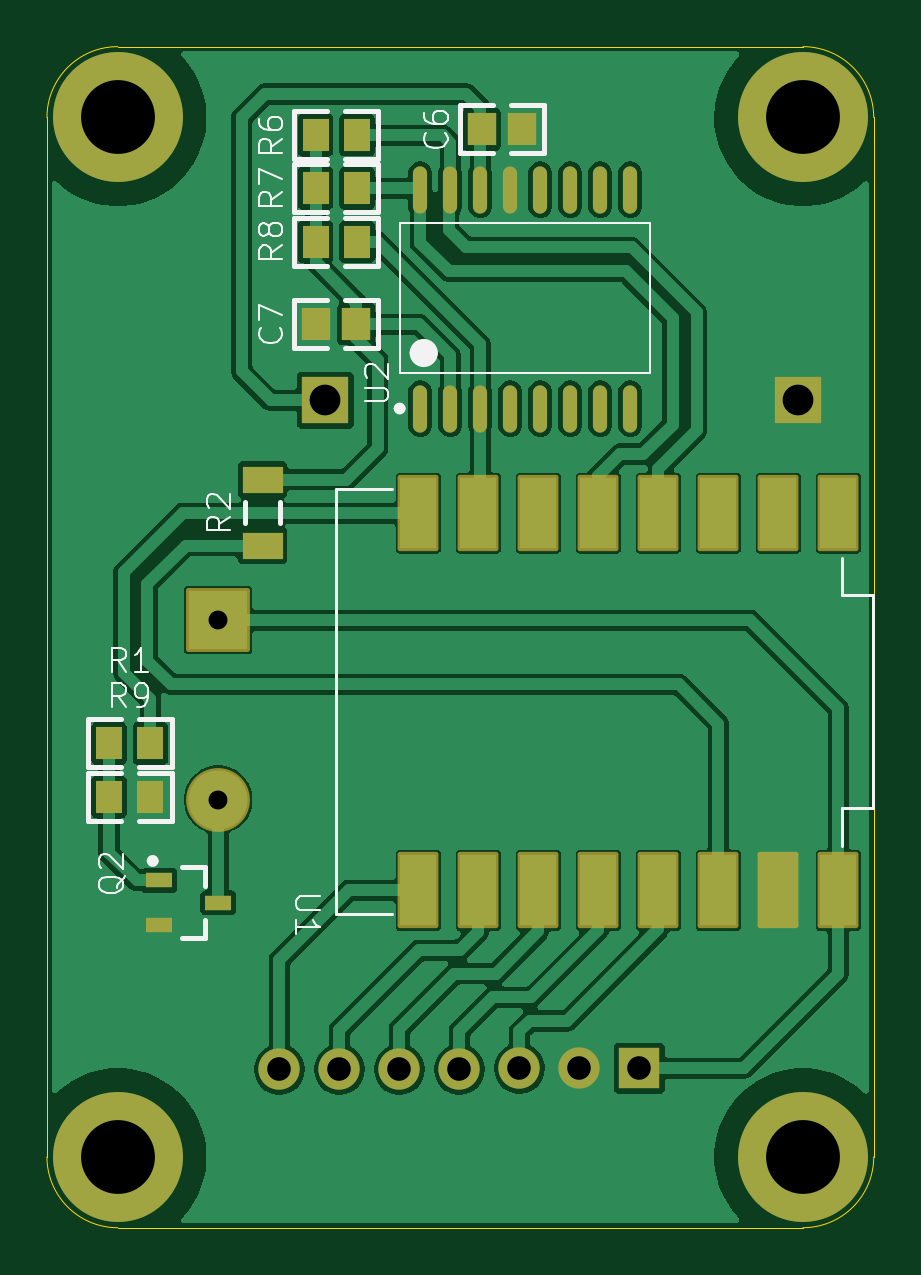
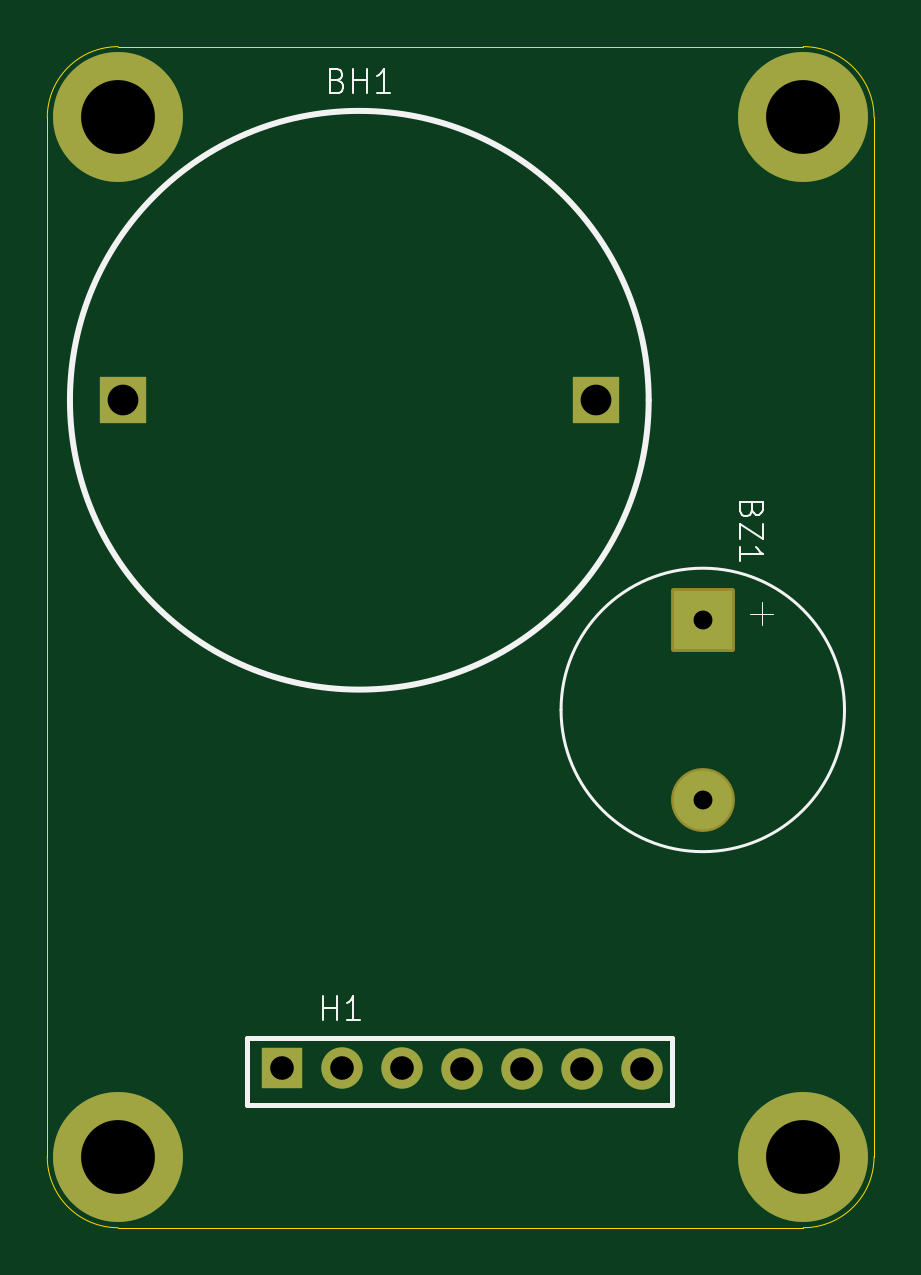
Circuit board: 11 layer files. Board 35.0 x 50.0 mm.
- bottom_copper: ESP32_Clock-B_Cu.gbr (1774 bytes)
- bottom_mask: ESP32_Clock-B_Mask.gbr (1813 bytes)
- paste: ESP32_Clock-B_Paste.gbr (456 bytes)
- bottom_silk: ESP32_Clock-B_Silkscreen.gbr (4306 bytes)
- outline: ESP32_Clock-Edge_Cuts.gbr (996 bytes)
- top_copper: ESP32_Clock-F_Cu.gbr (91627 bytes)
- top_mask: ESP32_Clock-F_Mask.gbr (3575 bytes)
- paste: ESP32_Clock-F_Paste.gbr (2141 bytes)
- top_silk: ESP32_Clock-F_Silkscreen.gbr (18100 bytes)
- drill: ESP32_Clock-NPTH.drl (264 bytes)
- drill: ESP32_Clock-PTH.drl (723 bytes)

=== bottom_copper: ESP32_Clock-B_Cu.gbr ===
%TF.GenerationSoftware,KiCad,Pcbnew,10.0.4*%
%TF.CreationDate,2026-09-08T14:26:10+03:00*%
%TF.ProjectId,ESP32_Clock,45535033-325f-4436-9c6f-636b2e6b6963,rev?*%
%TF.SameCoordinates,Original*%
%TF.FileFunction,Copper,L2,Bot*%
%TF.FilePolarity,Positive*%
%FSLAX46Y46*%
G04 Gerber Fmt 4.6, Leading zero omitted, Abs format (unit mm)*
G04 Created by KiCad (PCBNEW 10.0.4) date 2026-09-08 14:26:10*
%MOMM*%
%LPD*%
G01*
G04 APERTURE LIST*
%TA.AperFunction,ComponentPad*%
%ADD10R,1.750000X1.750000*%
%TD*%
%TA.AperFunction,ComponentPad*%
%ADD11C,1.750000*%
%TD*%
%TA.AperFunction,ComponentPad*%
%ADD12R,2.500000X2.500000*%
%TD*%
%TA.AperFunction,ComponentPad*%
%ADD13C,2.500000*%
%TD*%
%TA.AperFunction,ComponentPad*%
%ADD14R,2.000000X2.000000*%
%TD*%
%TA.AperFunction,ComponentPad*%
%ADD15C,5.500000*%
%TD*%
G04 APERTURE END LIST*
D10*
%TO.P,H1,1,1_1*%
%TO.N,+5V*%
X150080000Y-126250000D03*
D11*
%TO.P,H1,2,2_2*%
%TO.N,GND*%
X147540000Y-126250000D03*
%TO.P,H1,3,3_3*%
%TO.N,/SR_DATA*%
X145000000Y-126250000D03*
%TO.P,H1,4,4_4*%
%TO.N,/SR_LATCH*%
X142460000Y-126300000D03*
%TO.P,H1,5,5_5*%
%TO.N,/LED*%
X139920000Y-126300000D03*
%TO.P,H1,6,6_6*%
%TO.N,/SR_OE*%
X137380000Y-126300000D03*
%TO.P,H1,7,7_7*%
%TO.N,/SR_CLK*%
X134840000Y-126300000D03*
%TD*%
D12*
%TO.P,BZ1,1,+_1*%
%TO.N,+5V*%
X132250000Y-107280000D03*
D13*
%TO.P,BZ1,2,-_2*%
%TO.N,Net-(BZ1--)*%
X132250000Y-114880000D03*
%TD*%
D14*
%TO.P,BH1,1,1_1*%
%TO.N,GND*%
X156790000Y-97970000D03*
%TO.P,BH1,2,2_2*%
%TO.N,VBAT*%
X136790000Y-97970000D03*
%TD*%
D15*
%TO.P,REF\u002A\u002A,*%
%TO.N,*%
X128000000Y-130000000D03*
%TD*%
%TO.P,REF\u002A\u002A,*%
%TO.N,*%
X157000000Y-130000000D03*
%TD*%
%TO.P,REF\u002A\u002A,*%
%TO.N,*%
X157000000Y-86000000D03*
%TD*%
%TO.P,REF\u002A\u002A,*%
%TO.N,*%
X128000000Y-86000000D03*
%TD*%
M02*

=== bottom_mask: ESP32_Clock-B_Mask.gbr (1813 bytes, source withheld) ===
=== paste: ESP32_Clock-B_Paste.gbr ===
%TF.GenerationSoftware,KiCad,Pcbnew,10.0.4*%
%TF.CreationDate,2026-09-08T14:26:10+03:00*%
%TF.ProjectId,ESP32_Clock,45535033-325f-4436-9c6f-636b2e6b6963,rev?*%
%TF.SameCoordinates,Original*%
%TF.FileFunction,Paste,Bot*%
%TF.FilePolarity,Positive*%
%FSLAX46Y46*%
G04 Gerber Fmt 4.6, Leading zero omitted, Abs format (unit mm)*
G04 Created by KiCad (PCBNEW 10.0.4) date 2026-09-08 14:26:10*
%MOMM*%
%LPD*%
G01*
G04 APERTURE LIST*
G04 APERTURE END LIST*
M02*

=== bottom_silk: ESP32_Clock-B_Silkscreen.gbr ===
%TF.GenerationSoftware,KiCad,Pcbnew,10.0.4*%
%TF.CreationDate,2026-09-08T14:26:10+03:00*%
%TF.ProjectId,ESP32_Clock,45535033-325f-4436-9c6f-636b2e6b6963,rev?*%
%TF.SameCoordinates,Original*%
%TF.FileFunction,Legend,Bot*%
%TF.FilePolarity,Positive*%
%FSLAX46Y46*%
G04 Gerber Fmt 4.6, Leading zero omitted, Abs format (unit mm)*
G04 Created by KiCad (PCBNEW 10.0.4) date 2026-09-08 14:26:10*
%MOMM*%
%LPD*%
G01*
G04 APERTURE LIST*
%ADD10C,0.100000*%
%ADD11C,0.200000*%
%ADD12C,0.061854*%
%ADD13C,0.127000*%
%ADD14C,0.254000*%
G04 APERTURE END LIST*
D10*
X148326904Y-124207419D02*
X148326904Y-123207419D01*
X148326904Y-123683609D02*
X147755476Y-123683609D01*
X147755476Y-124207419D02*
X147755476Y-123207419D01*
X146755476Y-124207419D02*
X147326904Y-124207419D01*
X147041190Y-124207419D02*
X147041190Y-123207419D01*
X147041190Y-123207419D02*
X147136428Y-123350276D01*
X147136428Y-123350276D02*
X147231666Y-123445514D01*
X147231666Y-123445514D02*
X147326904Y-123493133D01*
X130170645Y-102619047D02*
X130218264Y-102761904D01*
X130218264Y-102761904D02*
X130265883Y-102809523D01*
X130265883Y-102809523D02*
X130361121Y-102857142D01*
X130361121Y-102857142D02*
X130503978Y-102857142D01*
X130503978Y-102857142D02*
X130599216Y-102809523D01*
X130599216Y-102809523D02*
X130646836Y-102761904D01*
X130646836Y-102761904D02*
X130694455Y-102666666D01*
X130694455Y-102666666D02*
X130694455Y-102285714D01*
X130694455Y-102285714D02*
X129694455Y-102285714D01*
X129694455Y-102285714D02*
X129694455Y-102619047D01*
X129694455Y-102619047D02*
X129742074Y-102714285D01*
X129742074Y-102714285D02*
X129789693Y-102761904D01*
X129789693Y-102761904D02*
X129884931Y-102809523D01*
X129884931Y-102809523D02*
X129980169Y-102809523D01*
X129980169Y-102809523D02*
X130075407Y-102761904D01*
X130075407Y-102761904D02*
X130123026Y-102714285D01*
X130123026Y-102714285D02*
X130170645Y-102619047D01*
X130170645Y-102619047D02*
X130170645Y-102285714D01*
X129694455Y-103190476D02*
X129694455Y-103857142D01*
X129694455Y-103857142D02*
X130694455Y-103190476D01*
X130694455Y-103190476D02*
X130694455Y-103857142D01*
X130694455Y-104761904D02*
X130694455Y-104190476D01*
X130694455Y-104476190D02*
X129694455Y-104476190D01*
X129694455Y-104476190D02*
X129837312Y-104380952D01*
X129837312Y-104380952D02*
X129932550Y-104285714D01*
X129932550Y-104285714D02*
X129980169Y-104190476D01*
X147718571Y-84433609D02*
X147575714Y-84481228D01*
X147575714Y-84481228D02*
X147528095Y-84528847D01*
X147528095Y-84528847D02*
X147480476Y-84624085D01*
X147480476Y-84624085D02*
X147480476Y-84766942D01*
X147480476Y-84766942D02*
X147528095Y-84862180D01*
X147528095Y-84862180D02*
X147575714Y-84909800D01*
X147575714Y-84909800D02*
X147670952Y-84957419D01*
X147670952Y-84957419D02*
X148051904Y-84957419D01*
X148051904Y-84957419D02*
X148051904Y-83957419D01*
X148051904Y-83957419D02*
X147718571Y-83957419D01*
X147718571Y-83957419D02*
X147623333Y-84005038D01*
X147623333Y-84005038D02*
X147575714Y-84052657D01*
X147575714Y-84052657D02*
X147528095Y-84147895D01*
X147528095Y-84147895D02*
X147528095Y-84243133D01*
X147528095Y-84243133D02*
X147575714Y-84338371D01*
X147575714Y-84338371D02*
X147623333Y-84385990D01*
X147623333Y-84385990D02*
X147718571Y-84433609D01*
X147718571Y-84433609D02*
X148051904Y-84433609D01*
X147051904Y-84957419D02*
X147051904Y-83957419D01*
X147051904Y-84433609D02*
X146480476Y-84433609D01*
X146480476Y-84957419D02*
X146480476Y-83957419D01*
X145480476Y-84957419D02*
X146051904Y-84957419D01*
X145766190Y-84957419D02*
X145766190Y-83957419D01*
X145766190Y-83957419D02*
X145861428Y-84100276D01*
X145861428Y-84100276D02*
X145956666Y-84195514D01*
X145956666Y-84195514D02*
X146051904Y-84243133D01*
%TO.C,H1*%
D11*
X151540000Y-124950000D02*
X133540000Y-124950000D01*
X151540000Y-127800000D02*
X151540000Y-124950000D01*
X151540000Y-127800000D02*
X133540000Y-127800000D01*
X133540000Y-127800000D02*
X133540000Y-124950000D01*
%TO.C,BZ1*%
D12*
X129750000Y-106512964D02*
X129750000Y-107487036D01*
X129262964Y-107000000D02*
X130237036Y-107000000D01*
D13*
X138250000Y-111080000D02*
G75*
G02*
X126250000Y-111080000I-6000000J0D01*
G01*
X126250000Y-111080000D02*
G75*
G02*
X138250000Y-111080000I6000000J0D01*
G01*
%TO.C,BH1*%
D14*
X159040000Y-97970000D02*
G75*
G02*
X134540000Y-97970000I-12250000J0D01*
G01*
X134540000Y-97970000D02*
G75*
G02*
X159040000Y-97970000I12250000J0D01*
G01*
%TD*%
M02*

=== outline: ESP32_Clock-Edge_Cuts.gbr ===
%TF.GenerationSoftware,KiCad,Pcbnew,10.0.4*%
%TF.CreationDate,2026-09-08T14:26:10+03:00*%
%TF.ProjectId,ESP32_Clock,45535033-325f-4436-9c6f-636b2e6b6963,rev?*%
%TF.SameCoordinates,Original*%
%TF.FileFunction,Profile,NP*%
%FSLAX46Y46*%
G04 Gerber Fmt 4.6, Leading zero omitted, Abs format (unit mm)*
G04 Created by KiCad (PCBNEW 10.0.4) date 2026-09-08 14:26:10*
%MOMM*%
%LPD*%
G01*
G04 APERTURE LIST*
%TA.AperFunction,Profile*%
%ADD10C,0.050000*%
%TD*%
G04 APERTURE END LIST*
D10*
X128000000Y-133000000D02*
G75*
G02*
X125000000Y-130000000I0J3000000D01*
G01*
X157000000Y-83000000D02*
G75*
G02*
X160000000Y-86000000I0J-3000000D01*
G01*
X157000000Y-133000000D02*
X128000000Y-133000000D01*
X160000000Y-86000000D02*
X160000000Y-130000000D01*
X160000000Y-130000000D02*
G75*
G02*
X157000000Y-133000000I-3000000J0D01*
G01*
X125000000Y-86000000D02*
G75*
G02*
X128000000Y-83000000I3000000J0D01*
G01*
X125000000Y-130000000D02*
X125000000Y-86000000D01*
X128000000Y-83000000D02*
X157000000Y-83000000D01*
M02*

=== top_copper: ESP32_Clock-F_Cu.gbr (91627 bytes, source omitted) ===
=== top_mask: ESP32_Clock-F_Mask.gbr ===
%TF.GenerationSoftware,KiCad,Pcbnew,10.0.4*%
%TF.CreationDate,2026-09-08T14:26:10+03:00*%
%TF.ProjectId,ESP32_Clock,45535033-325f-4436-9c6f-636b2e6b6963,rev?*%
%TF.SameCoordinates,Original*%
%TF.FileFunction,Soldermask,Top*%
%TF.FilePolarity,Negative*%
%FSLAX46Y46*%
G04 Gerber Fmt 4.6, Leading zero omitted, Abs format (unit mm)*
G04 Created by KiCad (PCBNEW 10.0.4) date 2026-09-08 14:26:10*
%MOMM*%
%LPD*%
G01*
G04 APERTURE LIST*
G04 Aperture macros list*
%AMRoundRect*
0 Rectangle with rounded corners*
0 $1 Rounding radius*
0 $2 $3 $4 $5 $6 $7 $8 $9 X,Y pos of 4 corners*
0 Add a 4 corners polygon primitive as box body*
4,1,4,$2,$3,$4,$5,$6,$7,$8,$9,$2,$3,0*
0 Add four circle primitives for the rounded corners*
1,1,$1+$1,$2,$3*
1,1,$1+$1,$4,$5*
1,1,$1+$1,$6,$7*
1,1,$1+$1,$8,$9*
0 Add four rect primitives between the rounded corners*
20,1,$1+$1,$2,$3,$4,$5,0*
20,1,$1+$1,$4,$5,$6,$7,0*
20,1,$1+$1,$6,$7,$8,$9,0*
20,1,$1+$1,$8,$9,$2,$3,0*%
G04 Aperture macros list end*
%ADD10RoundRect,0.102000X-0.762000X1.512500X-0.762000X-1.512500X0.762000X-1.512500X0.762000X1.512500X0*%
%ADD11O,0.600000X2.000000*%
%ADD12R,1.100000X1.400000*%
%ADD13R,1.100000X0.650000*%
%ADD14R,1.750000X1.750000*%
%ADD15C,1.750000*%
%ADD16R,1.200000X1.400000*%
%ADD17RoundRect,0.102000X-1.250000X1.250000X-1.250000X-1.250000X1.250000X-1.250000X1.250000X1.250000X0*%
%ADD18C,2.704000*%
%ADD19R,2.000000X2.000000*%
%ADD20R,1.700000X1.150000*%
%ADD21C,5.500000*%
G04 APERTURE END LIST*
D10*
%TO.C,U1*%
X140720000Y-118720000D03*
X143260000Y-118720000D03*
X145800000Y-118720000D03*
X148340000Y-118720000D03*
X153420000Y-118720000D03*
X150880000Y-118720000D03*
X158500000Y-102750000D03*
X158500000Y-118720000D03*
X155960000Y-102750000D03*
X153420000Y-102750000D03*
X150880000Y-102750000D03*
X148340000Y-102750000D03*
X145800000Y-102750000D03*
X143260000Y-102750000D03*
X140720000Y-102750000D03*
X155960000Y-118720000D03*
%TD*%
D11*
%TO.C,U2*%
X140805000Y-98320000D03*
X142075000Y-98320000D03*
X143345000Y-98320000D03*
X144615000Y-98320000D03*
X145885000Y-98320000D03*
X147155000Y-98320000D03*
X148425000Y-98320000D03*
X149695000Y-98320000D03*
X149695000Y-89053000D03*
X148425000Y-89053000D03*
X147155000Y-89053000D03*
X145885000Y-89053000D03*
X144615000Y-89053000D03*
X143345000Y-89053000D03*
X142075000Y-89053000D03*
X140805000Y-89053000D03*
%TD*%
D12*
%TO.C,R9*%
X129375000Y-114750000D03*
X127625000Y-114750000D03*
%TD*%
%TO.C,R8*%
X138125000Y-91250000D03*
X136375000Y-91250000D03*
%TD*%
%TO.C,R7*%
X138125000Y-89000000D03*
X136375000Y-89000000D03*
%TD*%
%TO.C,R6*%
X138125000Y-86750000D03*
X136375000Y-86750000D03*
%TD*%
%TO.C,R1*%
X129375000Y-112500000D03*
X127625000Y-112500000D03*
%TD*%
D13*
%TO.C,Q2*%
X129750000Y-118300000D03*
X129750000Y-120200000D03*
X132250000Y-119250000D03*
%TD*%
D14*
%TO.C,H1*%
X150080000Y-126250000D03*
D15*
X147540000Y-126250000D03*
X145000000Y-126250000D03*
X142460000Y-126300000D03*
X139920000Y-126300000D03*
X137380000Y-126300000D03*
X134840000Y-126300000D03*
%TD*%
D16*
%TO.C,C7*%
X136400000Y-94750000D03*
X138100000Y-94750000D03*
%TD*%
%TO.C,C6*%
X145100000Y-86500000D03*
X143400000Y-86500000D03*
%TD*%
D17*
%TO.C,BZ1*%
X132250000Y-107280000D03*
D18*
X132250000Y-114880000D03*
%TD*%
D19*
%TO.C,BH1*%
X156790000Y-97970000D03*
X136790000Y-97970000D03*
%TD*%
D20*
%TO.C,R2*%
X134125000Y-104125000D03*
X134125000Y-101325000D03*
%TD*%
D21*
%TO.C,REF\u002A\u002A*%
X128000000Y-130000000D03*
%TD*%
%TO.C,REF\u002A\u002A*%
X157000000Y-130000000D03*
%TD*%
%TO.C,REF\u002A\u002A*%
X157000000Y-86000000D03*
%TD*%
%TO.C,REF\u002A\u002A*%
X128000000Y-86000000D03*
%TD*%
M02*

=== paste: ESP32_Clock-F_Paste.gbr ===
%TF.GenerationSoftware,KiCad,Pcbnew,10.0.4*%
%TF.CreationDate,2026-09-08T14:26:10+03:00*%
%TF.ProjectId,ESP32_Clock,45535033-325f-4436-9c6f-636b2e6b6963,rev?*%
%TF.SameCoordinates,Original*%
%TF.FileFunction,Paste,Top*%
%TF.FilePolarity,Positive*%
%FSLAX46Y46*%
G04 Gerber Fmt 4.6, Leading zero omitted, Abs format (unit mm)*
G04 Created by KiCad (PCBNEW 10.0.4) date 2026-09-08 14:26:10*
%MOMM*%
%LPD*%
G01*
G04 APERTURE LIST*
%ADD10R,1.524000X3.025000*%
%ADD11O,0.600000X2.000000*%
%ADD12R,1.100000X1.400000*%
%ADD13R,1.100000X0.650000*%
%ADD14R,1.200000X1.400000*%
%ADD15R,1.700000X1.150000*%
G04 APERTURE END LIST*
D10*
%TO.C,U1*%
X140720000Y-118720000D03*
X143260000Y-118720000D03*
X145800000Y-118720000D03*
X148340000Y-118720000D03*
X153420000Y-118720000D03*
X150880000Y-118720000D03*
X158500000Y-102750000D03*
X158500000Y-118720000D03*
X155960000Y-102750000D03*
X153420000Y-102750000D03*
X150880000Y-102750000D03*
X148340000Y-102750000D03*
X145800000Y-102750000D03*
X143260000Y-102750000D03*
X140720000Y-102750000D03*
X155960000Y-118720000D03*
%TD*%
D11*
%TO.C,U2*%
X140805000Y-98320000D03*
X142075000Y-98320000D03*
X143345000Y-98320000D03*
X144615000Y-98320000D03*
X145885000Y-98320000D03*
X147155000Y-98320000D03*
X148425000Y-98320000D03*
X149695000Y-98320000D03*
X149695000Y-89053000D03*
X148425000Y-89053000D03*
X147155000Y-89053000D03*
X145885000Y-89053000D03*
X144615000Y-89053000D03*
X143345000Y-89053000D03*
X142075000Y-89053000D03*
X140805000Y-89053000D03*
%TD*%
D12*
%TO.C,R9*%
X129375000Y-114750000D03*
X127625000Y-114750000D03*
%TD*%
%TO.C,R8*%
X138125000Y-91250000D03*
X136375000Y-91250000D03*
%TD*%
%TO.C,R7*%
X138125000Y-89000000D03*
X136375000Y-89000000D03*
%TD*%
%TO.C,R6*%
X138125000Y-86750000D03*
X136375000Y-86750000D03*
%TD*%
%TO.C,R1*%
X129375000Y-112500000D03*
X127625000Y-112500000D03*
%TD*%
D13*
%TO.C,Q2*%
X129750000Y-118300000D03*
X129750000Y-120200000D03*
X132250000Y-119250000D03*
%TD*%
D14*
%TO.C,C7*%
X136400000Y-94750000D03*
X138100000Y-94750000D03*
%TD*%
%TO.C,C6*%
X145100000Y-86500000D03*
X143400000Y-86500000D03*
%TD*%
D15*
%TO.C,R2*%
X134125000Y-104125000D03*
X134125000Y-101325000D03*
%TD*%
M02*

=== top_silk: ESP32_Clock-F_Silkscreen.gbr (18100 bytes, source omitted) ===
=== drill: ESP32_Clock-NPTH.drl ===
M48
; DRILL file KiCad 10.0.4 date 2026-09-08T14:26:48
; FORMAT={-:-/ absolute / metric / decimal}
; #@! TF.CreationDate,2026-09-08T14:26:48+03:00
; #@! TF.GenerationSoftware,Kicad,Pcbnew,10.0.4
; #@! TF.FileFunction,NonPlated,1,2,NPTH
FMAT,2
METRIC
%
G90
G05
M30

=== drill: ESP32_Clock-PTH.drl ===
M48
; DRILL file KiCad 10.0.4 date 2026-09-08T14:26:48
; FORMAT={-:-/ absolute / metric / decimal}
; #@! TF.CreationDate,2026-09-08T14:26:48+03:00
; #@! TF.GenerationSoftware,Kicad,Pcbnew,10.0.4
; #@! TF.FileFunction,Plated,1,2,PTH
FMAT,2
METRIC
; #@! TA.AperFunction,Plated,PTH,ComponentDrill
T1C0.800
; #@! TA.AperFunction,Plated,PTH,ComponentDrill
T2C1.000
; #@! TA.AperFunction,Plated,PTH,ComponentDrill
T3C1.300
; #@! TA.AperFunction,Plated,PTH,ComponentDrill
T4C3.127
%
G90
G05
T1
X132.25Y-107.28
X132.25Y-114.88
T2
X134.84Y-126.3
X137.38Y-126.3
X139.92Y-126.3
X142.46Y-126.3
X145.0Y-126.25
X147.54Y-126.25
X150.08Y-126.25
T3
X136.79Y-97.97
X156.79Y-97.97
T4
X128.0Y-86.0
X128.0Y-130.0
X157.0Y-86.0
X157.0Y-130.0
M30
